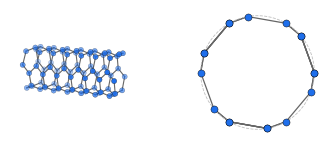

This chart was generated by the following Python code: (Note: this script raises an exception after producing the figure.)
"""Render the (3,3) armchair CNT geometry for the status slides.

Uses the exact unit cell from phonon/configs/cnt/cnt33_vasp.yaml (12 atoms,
T = sqrt(3)*1.42 A along z), replicates it along the tube axis, draws C-C
bonds, and writes fig/cnt_structure.pdf with a side view + an axial view.
"""
from __future__ import annotations

from pathlib import Path

import numpy as np
import matplotlib

matplotlib.use("Agg")
import matplotlib.pyplot as plt  # noqa: E402

# --- (3,3) unit cell from configs/cnt/cnt33_vasp.yaml ---------------------
LATTICE = np.array([
    [14.0000, 0.0, 0.0],
    [0.0, 14.0000, 0.0],
    [0.0, 0.0, 2.4595],
])
SCALED = np.array([
    [0.645286, 0.500000, 0.000000],
    [0.611295, 0.593388, 0.000000],
    [0.572643, 0.625821, 0.500000],
    [0.474771, 0.643079, 0.500000],
    [0.427357, 0.625821, 0.000000],
    [0.363476, 0.549691, 0.000000],
    [0.354714, 0.500000, 0.500000],
    [0.388705, 0.406612, 0.500000],
    [0.427357, 0.374179, 0.000000],
    [0.525229, 0.356921, 0.000000],
    [0.572643, 0.374179, 0.500000],
    [0.636524, 0.450309, 0.500000],
])

N_CELLS = 7          # cells stacked along z for the picture
BOND_MAX = 1.6       # A, C-C bond cutoff


def build() -> np.ndarray:
    cz = LATTICE[2, 2]
    cell = SCALED @ LATTICE
    pos = np.vstack([cell + np.array([0.0, 0.0, k * cz]) for k in range(N_CELLS)])
    # centre the tube on the x-y origin
    pos[:, 0] -= 7.0
    pos[:, 1] -= 7.0
    return pos


def bonds(pos: np.ndarray) -> list[tuple[int, int]]:
    out = []
    for i in range(len(pos)):
        d = np.linalg.norm(pos[i + 1:] - pos[i], axis=1)
        for off, dist in enumerate(d):
            if dist < BOND_MAX:
                out.append((i, i + 1 + off))
    return out


def main() -> None:
    pos = build()
    bs = bonds(pos)
    z = pos[:, 2]

    # Compact single-row inset: short side view + small axial ring.
    fig = plt.figure(figsize=(3.7, 1.25))

    # --- side view (tube axis horizontal) --------------------------------
    ax = fig.add_subplot(1, 2, 1, projection="3d")
    for i, j in bs:
        ax.plot(pos[[i, j], 2], pos[[i, j], 0], pos[[i, j], 1],
                color="0.4", lw=0.8, zorder=1)
    ax.scatter(pos[:, 2], pos[:, 0], pos[:, 1], s=14, c="#1f6feb",
               edgecolors="k", linewidths=0.2, depthshade=True, zorder=2)
    ax.view_init(elev=16, azim=-72)
    ax.set_box_aspect((N_CELLS * 2.4595, 8, 8))
    ax.set_axis_off()

    # --- axial view (look down z): the (3,3) ring ------------------------
    ax2 = fig.add_subplot(1, 2, 2)
    one = pos[z < (1.05 * 2.4595)]
    ax2.scatter(one[:, 0], one[:, 1], s=26, c="#1f6feb",
                edgecolors="k", linewidths=0.3, zorder=3)
    for i in range(len(one)):
        for j in range(i + 1, len(one)):
            if np.linalg.norm(one[i, :2] - one[j, :2]) < 1.55:
                ax2.plot(one[[i, j], 0], one[[i, j], 1], color="0.4", lw=0.9, zorder=2)
    th = np.linspace(0, 2 * np.pi, 200)
    r = np.linalg.norm(one[:, :2], axis=1).mean()
    ax2.plot(r * np.cos(th), r * np.sin(th), ls="--", color="0.75", lw=0.6)
    ax2.set_aspect("equal"); ax2.set_axis_off()

    fig.subplots_adjust(left=0.0, right=1.0, top=1.0, bottom=0.0, wspace=0.0)
    out = Path(__file__).resolve().parent / "fig" / "cnt_structure.pdf"
    fig.savefig(out, bbox_inches="tight")
    print("wrote", out)


if __name__ == "__main__":
    main()
